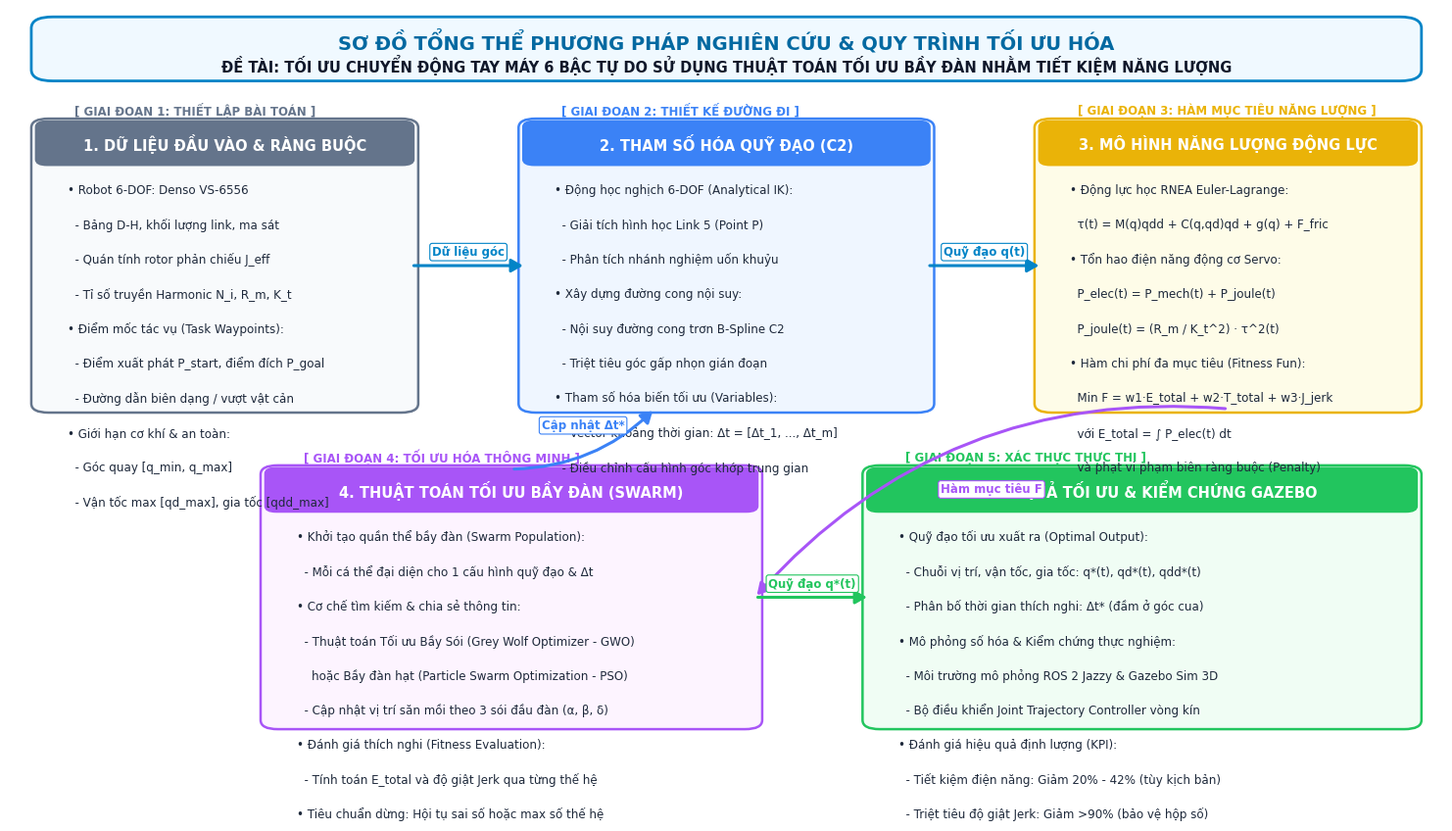

Source code (Python): (Note: this script raises an exception after producing the figure.)
#!/usr/bin/env python3
# -*- coding: utf-8 -*-
"""
Script vẽ sơ đồ tóm tắt tổng thể phương pháp nghiên cứu cho đề tài:
'TỐI ƯU CHUYỂN ĐỘNG TAY MÁY 6 BẬC TỰ DO SỬ DỤNG THUẬT TOÁN TỐI ƯU BẦY ĐÀN NHẰM TIẾT KIỆM NĂNG LƯỢNG'
"""

import os
import matplotlib
matplotlib.use('Agg')
import matplotlib.pyplot as plt
import matplotlib.patches as patches
from matplotlib.patches import FancyBboxPatch, ArrowStyle

desktop_img_path = '/mnt/c/Users/thanh/Desktop/So_Do_Tong_The_Toi_Uu_Nang_Luong_Tay_May_6DOF.png'

fig = plt.figure(figsize=(15, 8.5), dpi=300)
ax = fig.add_subplot(111)
ax.set_xlim(0, 100)
ax.set_ylim(0, 100)
ax.axis('off')

# Set background to clean white (perfect for thesis document / reports)
fig.patch.set_facecolor('#ffffff')
ax.set_facecolor('#ffffff')

# Register Arial / DejaVu fonts
plt.rcParams['font.sans-serif'] = ['DejaVu Sans', 'Arial']

# Title Box
title_box = FancyBboxPatch((2, 91), 96, 7.5, boxstyle="round,pad=0.5,rounding_size=1.5",
                           ec="#0284c7", fc="#f0f9ff", lw=2)
ax.add_patch(title_box)
ax.text(50, 95.8, "SƠ ĐỒ TỔNG THỂ PHƯƠNG PHÁP NGHIÊN CỨU & QUY TRÌNH TỐI ƯU HÓA",
        ha='center', va='center', fontsize=14, fontweight='bold', color='#0369a1')
ax.text(50, 92.6, "ĐỀ TÀI: TỐI ƯU CHUYỂN ĐỘNG TAY MÁY 6 BẬC TỰ DO SỬ DỤNG THUẬT TOÁN TỐI ƯU BẦY ĐÀN NHẰM TIẾT KIỆM NĂNG LƯỢNG",
        ha='center', va='center', fontsize=10.5, fontweight='bold', color='#0f172a')

# Colors
c_input = "#f8fafc"
b_input = "#64748b"
c_param = "#eff6ff"
b_param = "#3b82f6"
c_dyn = "#fefce8"
b_dyn = "#eab308"
c_opt = "#fdf4ff"
b_opt = "#a855f7"
c_out = "#f0fdf4"
b_out = "#22c55e"

def draw_block(x, y, w, h, bg_col, border_col, title, items, badge=""):
    box = FancyBboxPatch((x, y), w, h, boxstyle="round,pad=0.5,rounding_size=1.2",
                         ec=border_col, fc=bg_col, lw=1.8)
    ax.add_patch(box)
    
    # Title bar
    header_box = FancyBboxPatch((x, y + h - 5.5), w, 5.5, boxstyle="round,pad=0.2,rounding_size=0.8",
                                ec=border_col, fc=border_col, lw=1)
    ax.add_patch(header_box)
    ax.text(x + w/2, y + h - 2.8, title, ha='center', va='center',
            fontsize=10.5, fontweight='bold', color='#ffffff')
    
    if badge:
        ax.text(x + 2.5, y + h + 1.6, badge, ha='left', va='center',
                fontsize=8.5, fontweight='bold', color=border_col)
        
    # Text lines
    start_y = y + h - 9.0
    for idx, itm in enumerate(items):
        ax.text(x + 2.0, start_y - idx * 4.6, itm, ha='left', va='center',
                fontsize=8.6, color='#1e293b', wrap=True)

# 1. Block: DỮ LIỆU ĐẦU VÀO
draw_block(2, 47, 26, 38, c_input, b_input,
           "1. DỮ LIỆU ĐẦU VÀO & RÀNG BUỘC",
           [
               "• Robot 6-DOF: Denso VS-6556",
               "  - Bảng D-H, khối lượng link, ma sát",
               "  - Quán tính rotor phản chiếu J_eff",
               "  - Tỉ số truyền Harmonic N_i, R_m, K_t",
               "• Điểm mốc tác vụ (Task Waypoints):",
               "  - Điểm xuất phát P_start, điểm đích P_goal",
               "  - Đường dẫn biên dạng / vượt vật cản",
               "• Giới hạn cơ khí & an toàn:",
               "  - Góc quay [q_min, q_max]",
               "  - Vận tốc max [qd_max], gia tốc [qdd_max]"
           ],
           badge="[ GIAI ĐOẠN 1: THIẾT LẬP BÀI TOÁN ]")

# 2. Block: THAM SỐ HÓA QUỸ ĐẠO
draw_block(36, 47, 28, 38, c_param, b_param,
           "2. THAM SỐ HÓA QUỸ ĐẠO (C2)",
           [
               "• Động học nghịch 6-DOF (Analytical IK):",
               "  - Giải tích hình học Link 5 (Point P)",
               "  - Phân tích nhánh nghiệm uốn khuỷu",
               "• Xây dựng đường cong nội suy:",
               "  - Nội suy đường cong trơn B-Spline C2",
               "  - Triệt tiêu góc gấp nhọn gián đoạn",
               "• Tham số hóa biến tối ưu (Variables):",
               "  - Vector khoảng thời gian: Δt = [Δt_1, ..., Δt_m]",
               "  - Điều chỉnh cấu hình góc khớp trung gian"
           ],
           badge="[ GIAI ĐOẠN 2: THIẾT KẾ ĐƯỜNG ĐI ]")

# 3. Block: MÔ HÌNH ĐỘNG LỰC HỌC & ĐIỆN NĂNG
draw_block(72, 47, 26, 38, c_dyn, b_dyn,
           "3. MÔ HÌNH NĂNG LƯỢNG ĐỘNG LỰC",
           [
               "• Động lực học RNEA Euler-Lagrange:",
               "  τ(t) = M(q)qdd + C(q,qd)qd + g(q) + F_fric",
               "• Tổn hao điện năng động cơ Servo:",
               "  P_elec(t) = P_mech(t) + P_joule(t)",
               "  P_joule(t) = (R_m / K_t^2) · τ^2(t)",
               "• Hàm chi phí đa mục tiêu (Fitness Fun):",
               "  Min F = w1·E_total + w2·T_total + w3·J_jerk",
               "  với E_total = ∫ P_elec(t) dt",
               "  và phạt vi phạm biên ràng buộc (Penalty)"
           ],
           badge="[ GIAI ĐOẠN 3: HÀM MỤC TIÊU NĂNG LƯỢNG ]")

# 4. Block: THUẬT TOÁN TỐI ƯU BẦY ĐÀN
draw_block(18, 5, 34, 34, c_opt, b_opt,
           "4. THUẬT TOÁN TỐI ƯU BẦY ĐÀN (SWARM)",
           [
               "• Khởi tạo quần thể bầy đàn (Swarm Population):",
               "  - Mỗi cá thể đại diện cho 1 cấu hình quỹ đạo & Δt",
               "• Cơ chế tìm kiếm & chia sẻ thông tin:",
               "  - Thuật toán Tối ưu Bầy Sói (Grey Wolf Optimizer - GWO)",
               "    hoặc Bầy đàn hạt (Particle Swarm Optimization - PSO)",
               "  - Cập nhật vị trí săn mồi theo 3 sói đầu đàn (α, β, δ)",
               "• Đánh giá thích nghi (Fitness Evaluation):",
               "  - Tính toán E_total và độ giật Jerk qua từng thế hệ",
               "• Tiêu chuẩn dừng: Hội tụ sai số hoặc max số thế hệ"
           ],
           badge="[ GIAI ĐOẠN 4: TỐI ƯU HÓA THÔNG MINH ]")

# 5. Block: XUẤT KẾT QUẢ & KIỂM CHỨNG
draw_block(60, 5, 38, 34, c_out, b_out,
           "5. KẾT QUẢ TỐI ƯU & KIỂM CHỨNG GAZEBO",
           [
               "• Quỹ đạo tối ưu xuất ra (Optimal Output):",
               "  - Chuỗi vị trí, vận tốc, gia tốc: q*(t), qd*(t), qdd*(t)",
               "  - Phân bố thời gian thích nghi: Δt* (đầm ở góc cua)",
               "• Mô phỏng số hóa & Kiểm chứng thực nghiệm:",
               "  - Môi trường mô phỏng ROS 2 Jazzy & Gazebo Sim 3D",
               "  - Bộ điều khiển Joint Trajectory Controller vòng kín",
               "• Đánh giá hiệu quả định lượng (KPI):",
               "  - Tiết kiệm điện năng: Giảm 20% - 42% (tùy kịch bản)",
               "  - Triệt tiêu độ giật Jerk: Giảm >90% (bảo vệ hộp số)"
           ],
           badge="[ GIAI ĐOẠN 5: XÁC THỰC THỰC THI ]")

# Arrows between blocks
def draw_arrow(p1, p2, text="", rad=0.0, color="#0284c7"):
    ax.annotate("", xy=p2, xytext=p1,
                arrowprops=dict(arrowstyle="-|>,head_width=0.4,head_length=0.7",
                                color=color, lw=2.2,
                                connectionstyle=f"arc3,rad={rad}"))
    if text:
        mx = (p1[0] + p2[0]) / 2.0
        my = (p1[1] + p2[1]) / 2.0
        ax.text(mx, my + 1.8, text, ha='center', va='center',
                fontsize=8.5, fontweight='bold', color=color,
                bbox=dict(boxstyle="round,pad=0.2", fc="#ffffff", ec=color, lw=0.8))

# Arrow 1 -> 2
draw_arrow((28, 66), (36, 66), "Dữ liệu góc")
# Arrow 2 -> 3
draw_arrow((64, 66), (72, 66), "Quỹ đạo q(t)")
# Arrow 3 -> 4 (downwards to Swarm Optimizer)
draw_arrow((85, 47), (52, 22), "Hàm mục tiêu F", rad=0.25, color="#a855f7")
# Feedback loop from 4 to 2 (Swarm updating parameters)
draw_arrow((35, 39), (45, 47), "Cập nhật Δt*", rad=0.2, color="#3b82f6")
# Arrow 4 -> 5
draw_arrow((52, 22), (60, 22), "Quỹ đạo q*(t)", color="#22c55e")

plt.tight_layout()
plt.savefig(desktop_img_path, facecolor=fig.get_facecolor(), edgecolor='none', bbox_inches='tight')
plt.close()
print(f"Image successfully saved to: {desktop_img_path}")
